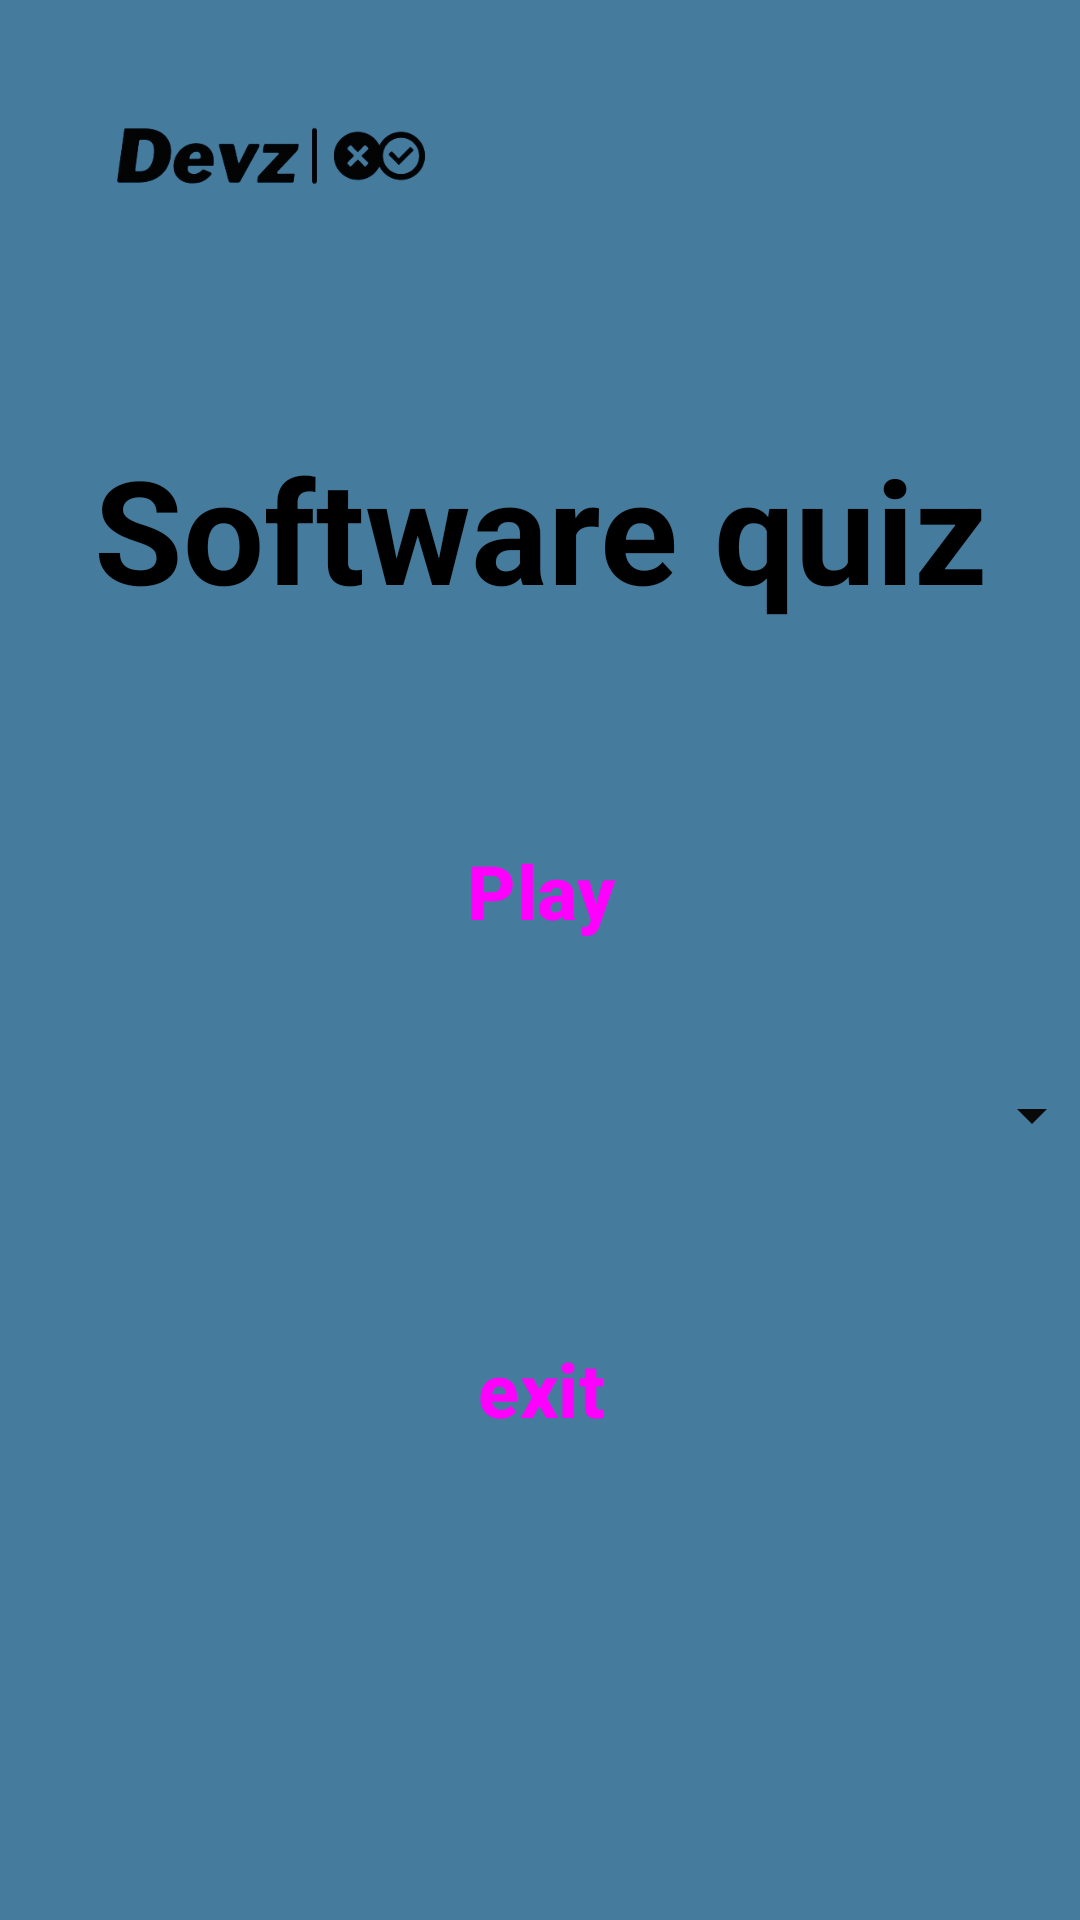

Android layout source for this screen:
<!-- AndroidManifest.xml: application theme Theme.SoftwareQuizApp -->
<!-- res/layout/activity_main1.xml -->
<?xml version="1.0" encoding="utf-8"?>
<androidx.constraintlayout.widget.ConstraintLayout xmlns:android="http://schemas.android.com/apk/res/android"
    xmlns:app="http://schemas.android.com/apk/res-auto"
    xmlns:tools="http://schemas.android.com/tools"
    android:layout_width="match_parent"
    android:layout_height="match_parent"
    tools:context="com.mydevz.softwarequizapp.MainActivity"
    android:background="@drawable/gradient_list"
    android:id="@+id/mainLayout">


    <TextView
        android:id="@+id/textView"
        android:layout_width="wrap_content"
        android:layout_height="wrap_content"
        android:autoSizeTextType="uniform"
        android:text="@string/tiltle"
        android:textAppearance="@style/TextAppearance.AppCompat.Medium"
        android:textColor="#000000"
        android:textSize="48sp"
        android:textStyle="bold"
        app:layout_constraintBottom_toBottomOf="parent"
        app:layout_constraintEnd_toEndOf="parent"
        app:layout_constraintStart_toStartOf="parent"
        app:layout_constraintTop_toTopOf="parent"
        app:layout_constraintVertical_bias="0.25" />

    <LinearLayout
        android:layout_width="375dp"
        android:layout_height="330dp"
        android:layout_marginLeft="20sp"
        android:layout_marginRight="20sp"
        android:orientation="vertical"
        app:layout_constraintBottom_toBottomOf="parent"
        app:layout_constraintEnd_toEndOf="parent"
        app:layout_constraintStart_toStartOf="parent"
        app:layout_constraintTop_toBottomOf="@+id/textView">

        <Button
            android:id="@+id/btn_play"
            style="@style/Widget.Material3.ExtendedFloatingActionButton.Secondary"
            android:layout_width="375dp"
            android:layout_height="75dp"
            android:backgroundTint="#96AE7B"
            android:onClick="onClick"
            android:padding="10dp"
            android:text="@string/play"
            android:textSize="25sp"
            android:textStyle="bold" />

        <Spinner
            android:id="@+id/spn1"
            android:layout_width="375dp"
            android:layout_height="75dp"
            android:backgroundTint="#090909" />

        <Button
            android:id="@+id/btn_exit"
            style="@style/Widget.Material3.ExtendedFloatingActionButton.Secondary"
            android:layout_width="375dp"
            android:layout_height="75dp"
            android:layout_marginTop="16dp"
            android:backgroundTint="#96AE7B"
            android:onClick="onClick"

            android:padding="10dp"
            android:text="@string/exit"
            android:textSize="25sp"
            android:textStyle="bold" />
    </LinearLayout>

    <ImageView
        android:id="@+id/imageView4"
        android:layout_width="182dp"
        android:layout_height="104dp"
        app:srcCompat="@drawable/_f8738d92b994e6cdaa53393c82869a0"
        tools:layout_editor_absoluteX="114dp"
        tools:layout_editor_absoluteY="0dp" />

</androidx.constraintlayout.widget.ConstraintLayout>
<!-- resources referenced by this layout -->
<resources>
  <!-- drawable _f8738d92b994e6cdaa53393c82869a0: png bitmap (drawable, 29696 bytes) -->
  <!-- drawable gradient_list (drawable) -->
  <?xml version="1.0" encoding="utf-8"?>
  <animation-list xmlns:android="http://schemas.android.com/apk/res/android">
  
  
      <item
          android:drawable="@drawable/background_2"
          android:duration="3000"/>
  
  
      <item
          android:drawable="@drawable/background_3"
          android:duration="5000"/>
  
  
      <item
          android:drawable="@drawable/background_4"
          android:duration="5000"/>
  
  </animation-list>
  <string name="exit">exit</string>
  <string name="play">Play</string>
  <string name="tiltle">Software quiz</string>
  <style name="Theme.SoftwareQuizApp" parent="Base.Theme.SoftwareQuizApp" />
  <!-- drawable background_2 (drawable) -->
  <?xml version="1.0" encoding="utf-8"?>
  <selector xmlns:android="http://schemas.android.com/apk/res/android">
      <item>
          <shape>
              <gradient
                  android:angle="135"
                  android:endColor="#457b9d"
                  android:startColor="#457b9d" />
          </shape>
  
      </item>
  
  </selector>
  <!-- drawable background_3 (drawable) -->
  <?xml version="1.0" encoding="utf-8"?>
  <selector xmlns:android="http://schemas.android.com/apk/res/android">
      <item>
          <shape android:layout_height="wrap_content">
              <gradient android:angle="145" android:endColor="@color/cardview_light_background" android:startColor="#e99676" />
          </shape>
  
      </item>
  
  </selector>
  <!-- drawable background_4 (drawable) -->
  <?xml version="1.0" encoding="utf-8"?>
  <selector xmlns:android="http://schemas.android.com/apk/res/android">
      <item>
          <shape>
              <gradient
                  android:angle="185"
                  android:startColor="#a26955"
                  android:endColor="@color/design_default_color_secondary"/>
          </shape>
  
      </item>
  
  </selector>
  <style name="Base.Theme.SoftwareQuizApp" parent="Theme.Material3.DayNight.NoActionBar">
          
          
      </style>
</resources>
